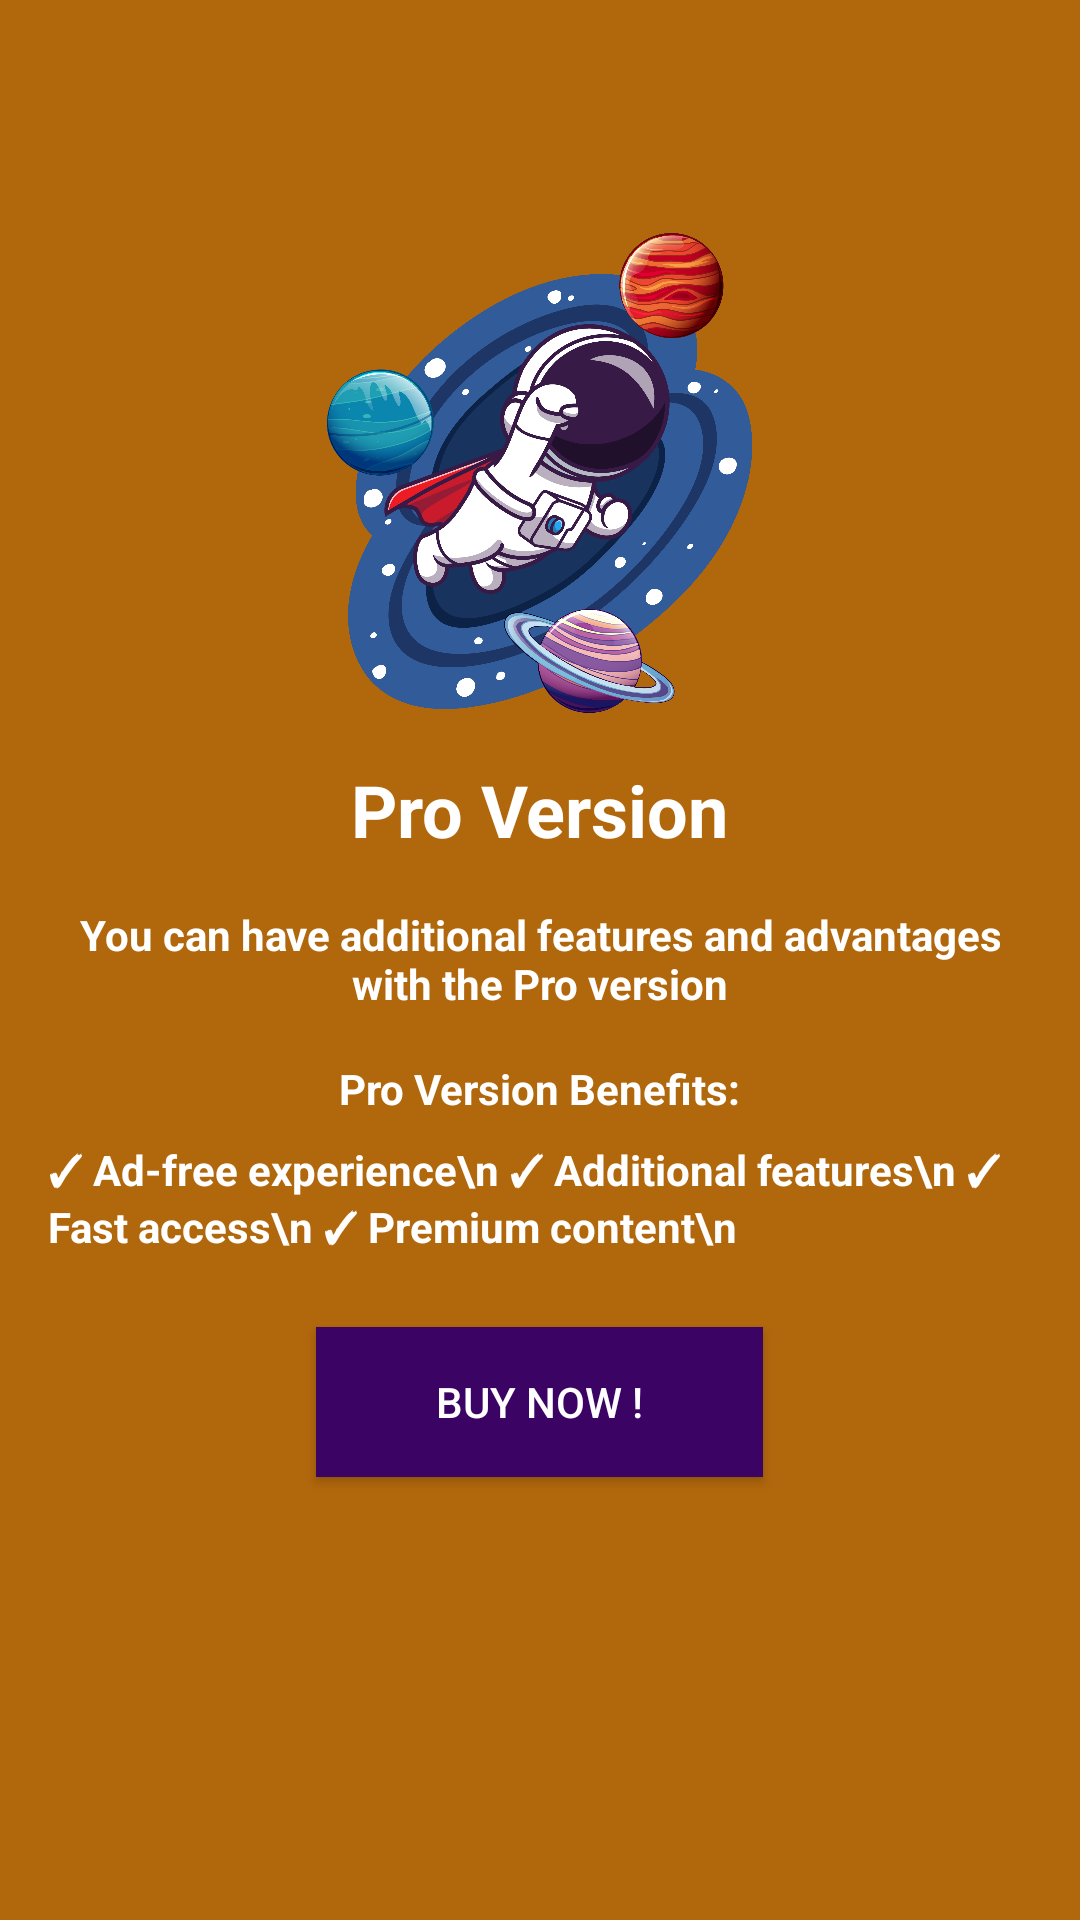

Produce the Android XML layout that renders to this screen, including the resource entries it uses.
<!-- AndroidManifest.xml: application theme Theme.Nasa -->
<!-- res/layout/fragment_premium.xml -->
<?xml version="1.0" encoding="utf-8"?>
<LinearLayout xmlns:android="http://schemas.android.com/apk/res/android"
    xmlns:app="http://schemas.android.com/apk/res-auto"
    android:layout_width="match_parent"
    android:layout_height="match_parent"
    android:background="@color/orange"
    android:gravity="center"
    android:orientation="vertical"
    android:padding="16dp">

    <Button
        android:id="@+id/close"
        android:layout_width="30dp"
        android:layout_height="30dp"
        android:layout_marginLeft="170dp"
        android:background="@drawable/close" />

    <ImageView
        android:layout_width="169dp"
        android:layout_height="160dp"
        android:layout_gravity="center"
        android:src="@drawable/logo"
        app:srcCompat="@drawable/logo" />

    <TextView
        android:layout_width="wrap_content"
        android:layout_height="wrap_content"
        android:layout_marginTop="16dp"
        android:text="Pro Version"
        android:textColor="@color/white"
        android:textSize="24sp"
        android:textStyle="bold" />

    <TextView
        android:layout_width="wrap_content"
        android:layout_height="wrap_content"
        android:layout_marginTop="16dp"
        android:gravity="center"
        android:text="You can have additional features and advantages with the Pro version"
        android:textColor="@color/white"
        android:textStyle="bold" />

    <TextView
        android:layout_width="wrap_content"
        android:layout_height="wrap_content"
        android:layout_marginTop="16dp"
        android:text="Pro Version Benefits:"
        android:textColor="@color/white"
        android:textStyle="bold" />

    <TextView
        android:layout_width="wrap_content"
        android:layout_height="wrap_content"
        android:layout_marginTop="8dp"
        android:text="✓ Ad-free experience\n ✓ Additional features\n ✓ Fast access\n ✓ Premium content\n"
        android:textColor="@color/white"
        android:textStyle="bold" />

    <Button
        android:id="@+id/buyProButton"
        android:layout_width="149dp"
        android:layout_height="50dp"
        android:layout_marginTop="24dp"
        android:layout_marginBottom="100dp"
        android:background="@color/purple"
        android:text="Buy Now !"
        android:textColor="@color/white" />

</LinearLayout>
<!-- resources referenced by this layout -->
<resources>
  <color name="orange">#B1670C</color>
  <color name="purple">#3B0363</color>
  <color name="white">#FFFFFFFF</color>
  <!-- drawable logo: png bitmap (drawable, 614073 bytes) -->
  <style name="Theme.Nasa" parent="Base.Theme.Nasa" />
  <style name="Base.Theme.Nasa" parent="Theme.AppCompat.DayNight.NoActionBar">
          
          
      </style>
</resources>
